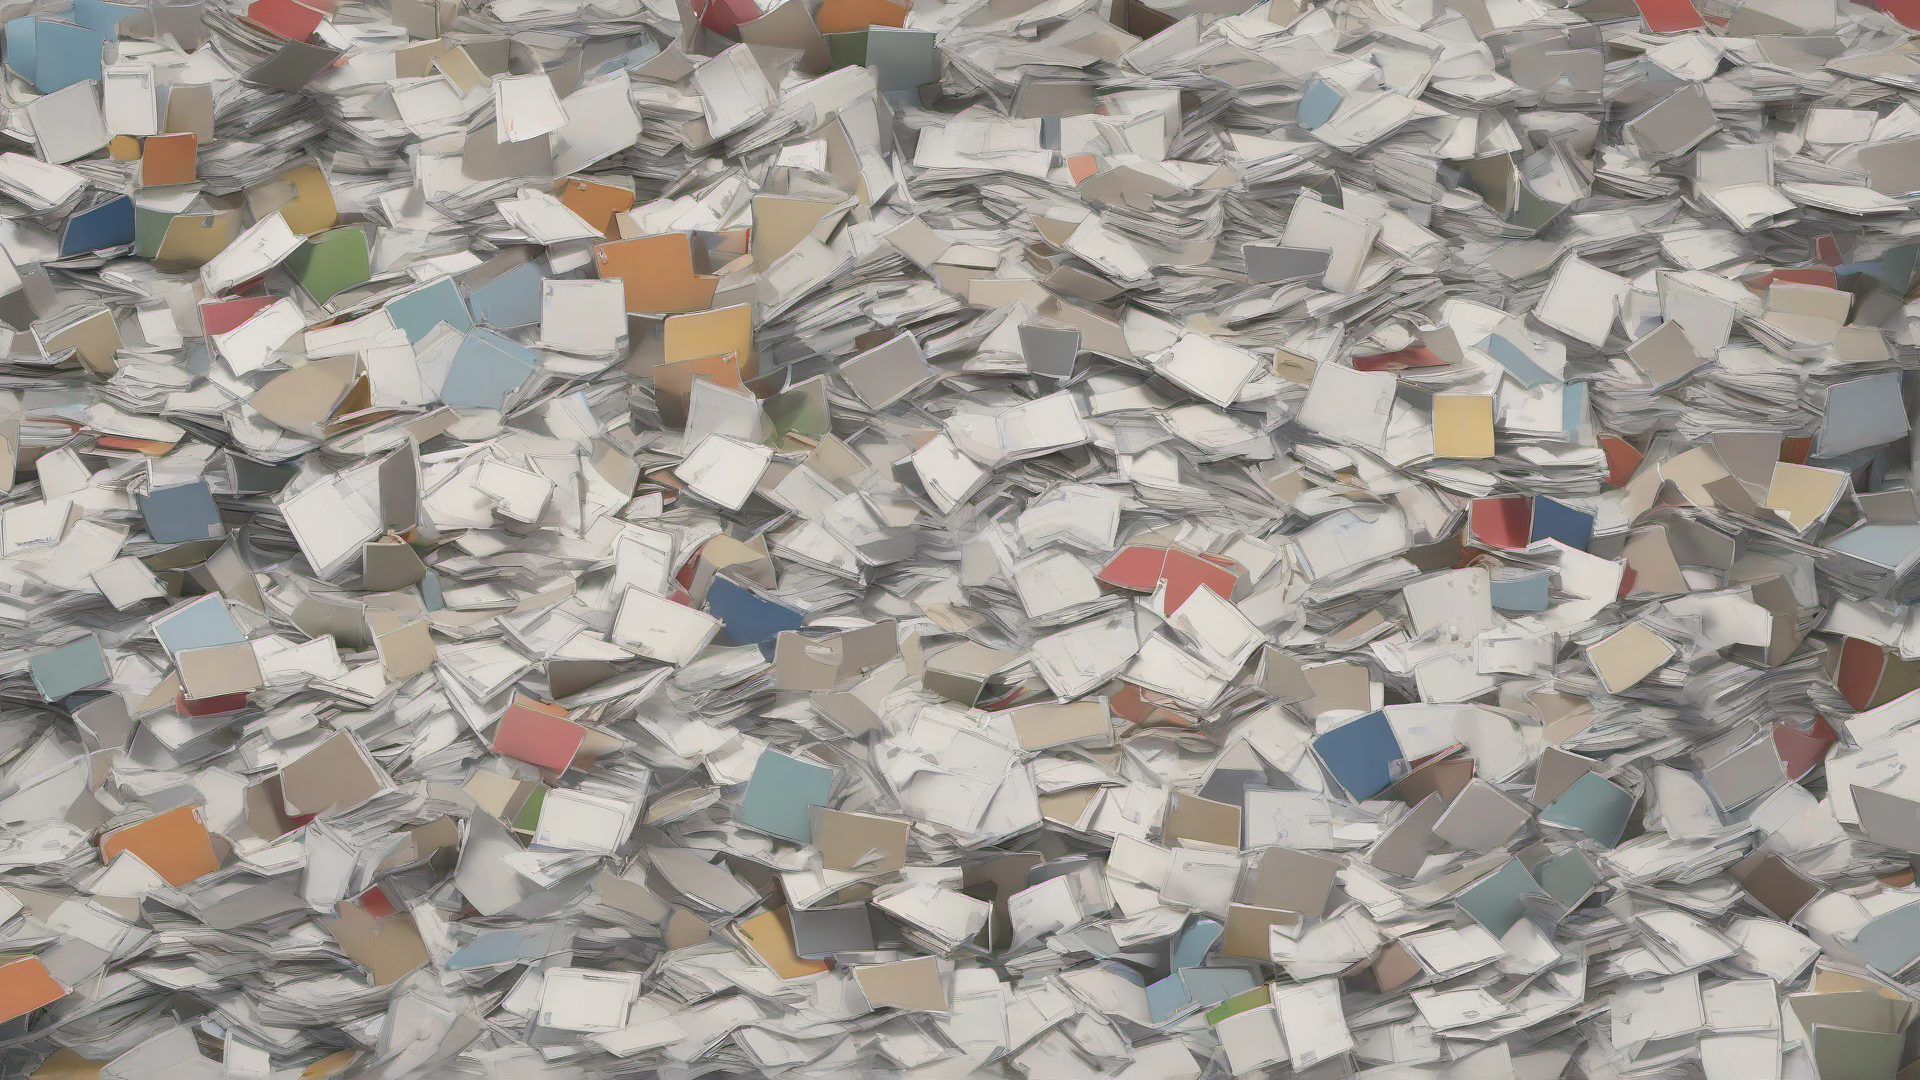
Generation parameters embedded in this image by ComfyUI (PNG 'prompt' text chunk: the API-format workflow graph, JSON):
{"3":{"inputs":{"seed":52432352924253,"steps":20,"cfg":8.0,"sampler_name":"euler","scheduler":"normal","denoise":1.0,"model":["4",0],"positive":["6",0],"negative":["7",0],"latent_image":["5",0]},"class_type":"KSampler","_meta":{"title":"KSampler"}},"4":{"inputs":{"ckpt_name":"sd_xl_base_1.0.safetensors"},"class_type":"CheckpointLoaderSimple","_meta":{"title":"Load Checkpoint"}},"5":{"inputs":{"width":1920,"height":1080,"batch_size":1},"class_type":"EmptyLatentImage","_meta":{"title":"Empty Latent Image"}},"6":{"inputs":{"text":"large amount of file changes","clip":["4",1]},"class_type":"CLIPTextEncode","_meta":{"title":"CLIP Text Encode (Prompt)"}},"7":{"inputs":{"text":"text","clip":["4",1]},"class_type":"CLIPTextEncode","_meta":{"title":"CLIP Text Encode (Prompt)"}},"8":{"inputs":{"samples":["3",0],"vae":["4",2]},"class_type":"VAEDecode","_meta":{"title":"VAE Decode"}},"9":{"inputs":{"filename_prefix":"ComfyUI","images":["8",0]},"class_type":"SaveImage","_meta":{"title":"Save Image"}}}